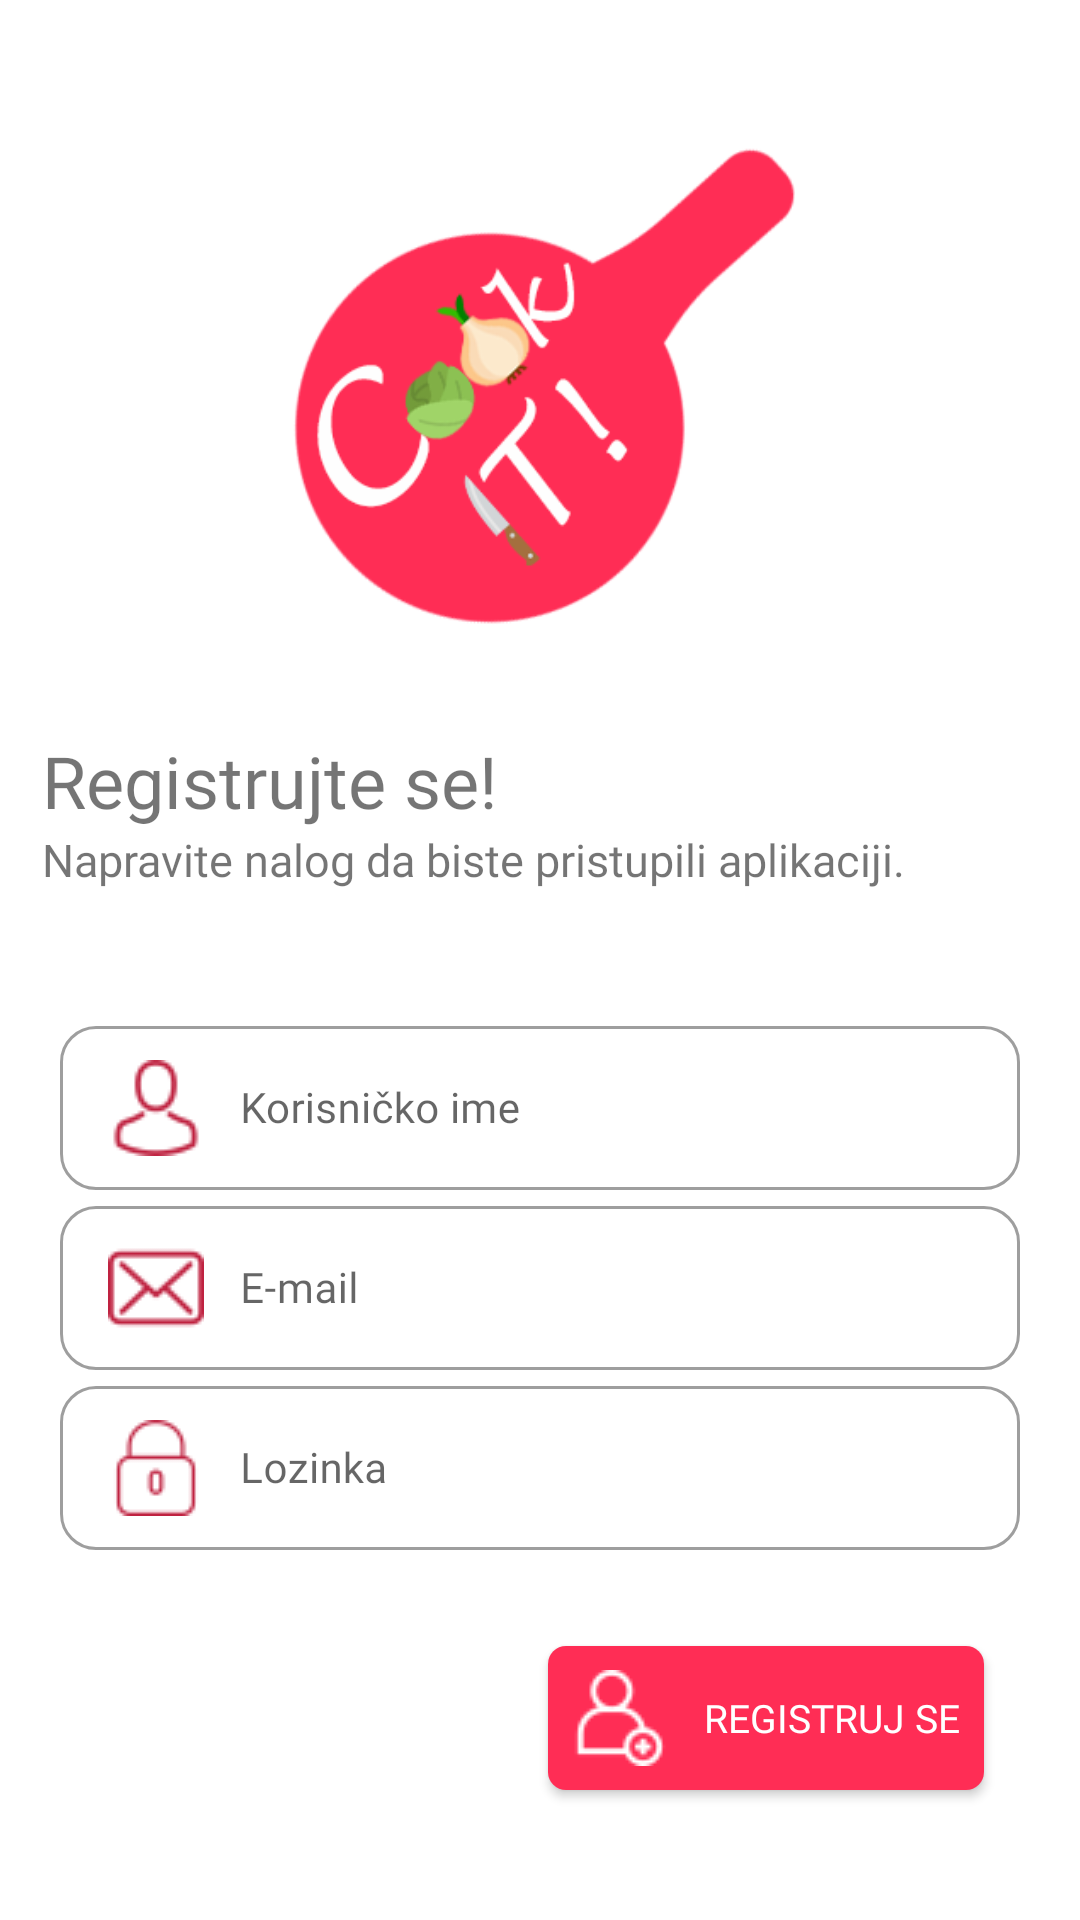

Android layout source for this screen:
<!-- AndroidManifest.xml: application theme AppTheme -->
<!-- res/layout/activity_register.xml -->
<?xml version="1.0" encoding="utf-8"?>
<LinearLayout xmlns:android="http://schemas.android.com/apk/res/android"
    xmlns:app="http://schemas.android.com/apk/res-auto"
    xmlns:tools="http://schemas.android.com/tools"
    android:layout_width="match_parent"
    android:layout_height="match_parent"
    tools:context=".RegisterActivity"
    android:orientation="vertical"
    android:paddingTop="24dp"
    android:focusableInTouchMode="true">

    <LinearLayout
        android:layout_width="match_parent"
        android:layout_height="wrap_content"
        android:orientation="vertical">

        <ImageView
            android:id="@+id/register_heading"
            android:layout_width="170dp"
            android:layout_height="170dp"
            android:src="@drawable/cookit_logreg_heading"
            android:layout_gravity="center"
            android:layout_marginTop="20dp"
            android:layout_marginBottom="30dp"/>


        <TextView
            android:id="@+id/register_text1"
            android:layout_width="match_parent"
            android:layout_height="wrap_content"
            android:text="Registrujte se!"
            android:fontFamily="@font/rubik_black"
            android:textSize="24sp"
            android:layout_marginStart="14dp"/>

        <TextView
            android:id="@+id/register_text2"
            android:layout_width="match_parent"
            android:layout_height="wrap_content"
            android:text="Napravite nalog da biste pristupili aplikaciji."
            android:fontFamily="@font/rubik_regular"
            android:textSize="15sp"
            android:layout_marginStart="14dp"/>

    </LinearLayout>


    <com.google.android.material.textfield.TextInputLayout
        android:id="@+id/korisnickoime_unoslayout_register"
        android:layout_width="match_parent"
        android:layout_height="60dp"
        android:layout_marginEnd="20dp"
        android:layout_marginStart="20dp"
        android:layout_marginTop="40dp"
        style="@style/Widget.MaterialComponents.TextInputLayout.OutlinedBox"
        app:boxCornerRadiusBottomEnd="12dp"
        app:boxCornerRadiusBottomStart="12dp"
        app:boxCornerRadiusTopEnd="12dp"
        app:boxCornerRadiusTopStart="12dp">

        <com.google.android.material.textfield.TextInputEditText
            android:id="@+id/korisnickoime_unos_register"
            android:layout_width="match_parent"
            android:layout_height="match_parent"
            android:hint="Korisničko ime"
            android:inputType="textPersonName"
            android:textAlignment="viewStart"
            android:drawableStart="@drawable/person_icon"
            android:drawableTint="@color/colorPrimaryDark"
            android:drawablePadding="12dp"
            android:fontFamily="@font/rubik_regular"
            android:textSize="14sp"
            android:padding="12dp" />


    </com.google.android.material.textfield.TextInputLayout>


    <com.google.android.material.textfield.TextInputLayout
        android:id="@+id/email_unos_register_layout"
        android:layout_width="match_parent"
        android:layout_height="60dp"
        android:layout_marginEnd="20dp"
        android:layout_marginStart="20dp"
        style="@style/Widget.MaterialComponents.TextInputLayout.OutlinedBox"
        app:boxCornerRadiusBottomEnd="12dp"
        app:boxCornerRadiusBottomStart="12dp"
        app:boxCornerRadiusTopEnd="12dp"
        app:boxCornerRadiusTopStart="12dp">


        <com.google.android.material.textfield.TextInputEditText
            android:id="@+id/email_unos_register"
            android:layout_width="match_parent"
            android:layout_height="match_parent"
            android:hint="E-mail"
            android:inputType="textEmailAddress"
            android:drawableStart="@drawable/email_icon"
            android:drawableTint="@color/colorPrimaryDark"
            android:drawablePadding="12dp"
            android:fontFamily="@font/rubik_regular"
            android:textSize="14sp"
            android:padding="12dp"/>


    </com.google.android.material.textfield.TextInputLayout>


    <com.google.android.material.textfield.TextInputLayout
        android:id="@+id/lozinka_unos_register_layout"
        android:layout_width="match_parent"
        android:layout_height="60dp"
        android:layout_marginEnd="20dp"
        android:layout_marginStart="20dp"
        style="@style/Widget.MaterialComponents.TextInputLayout.OutlinedBox"
        app:boxCornerRadiusBottomEnd="12dp"
        app:boxCornerRadiusBottomStart="12dp"
        app:boxCornerRadiusTopEnd="12dp"
        app:boxCornerRadiusTopStart="12dp">


        <com.google.android.material.textfield.TextInputEditText
            android:id="@+id/lozinka_unos_register"
            android:layout_width="match_parent"
            android:layout_height="match_parent"
            android:hint="Lozinka"
            android:inputType="textPassword"
            android:drawableStart="@drawable/lozinka_icon"
            android:drawableTint="@color/colorPrimaryDark"
            android:drawablePadding="12dp"
            android:textSize="14sp"
            android:fontFamily="@font/rubik_regular"
            android:padding="12dp"/>


    </com.google.android.material.textfield.TextInputLayout>


    <Button
        android:id="@+id/register_btn"
        android:layout_width="wrap_content"
        android:layout_height="wrap_content"
        android:text="Registruj se"
        android:layout_gravity="end"
        android:layout_margin="32dp"
        android:elevation="4dp"
        android:fontFamily="@font/rubik_bold"
        android:paddingStart="8dp"
        android:paddingEnd="8dp"
        android:textSize="13sp"
        android:drawableStart="@drawable/new_contact_icon"
        android:drawablePadding="12dp"
        android:drawableTint="#fff"
        android:textColor="#ffffff"
        android:background="@drawable/button_background_full"/>


</LinearLayout>
<!-- resources referenced by this layout -->
<resources>
  <color name="colorPrimaryDark">#bf2240</color>
  <!-- drawable button_background_full (drawable) -->
  <?xml version="1.0" encoding="utf-8"?>
  <shape android:shape="rectangle"
      xmlns:android="http://schemas.android.com/apk/res/android" >
  
      <solid android:color="@color/colorPrimary" />
      <corners android:radius="6dp" />
  
  </shape>
  <!-- drawable cookit_logreg_heading: png bitmap (drawable, 21810 bytes) -->
  <!-- drawable email_icon: png bitmap (drawable, 757 bytes) -->
  <!-- drawable lozinka_icon: png bitmap (drawable, 717 bytes) -->
  <!-- drawable new_contact_icon: png bitmap (drawable, 834 bytes) -->
  <!-- drawable person_icon: png bitmap (drawable, 830 bytes) -->
  <style name="AppTheme" parent="Theme.MaterialComponents.Light.DarkActionBar">
          
          <item name="colorPrimary">@color/colorPrimary</item>
          <item name="colorPrimaryDark">@color/colorPrimaryDark</item>
          <item name="colorAccent">@color/colorAccent</item>
  
          <item name="windowActionBar">false</item>
          <item name="windowNoTitle">true</item>
          <item name="android:windowFullscreen">false</item>
          <item name="android:windowTranslucentStatus">true</item>
  
          <item name="android:windowActivityTransitions">true</item>
  
          <item name="android:windowSharedElementEnterTransition">@transition/img_transf</item>
          <item name="android:windowSharedElementExitTransition">@transition/img_transf</item>
  
      </style>
  <color name="colorPrimary">#ff2d55</color>
  <color name="colorAccent">#D81B60</color>
</resources>
